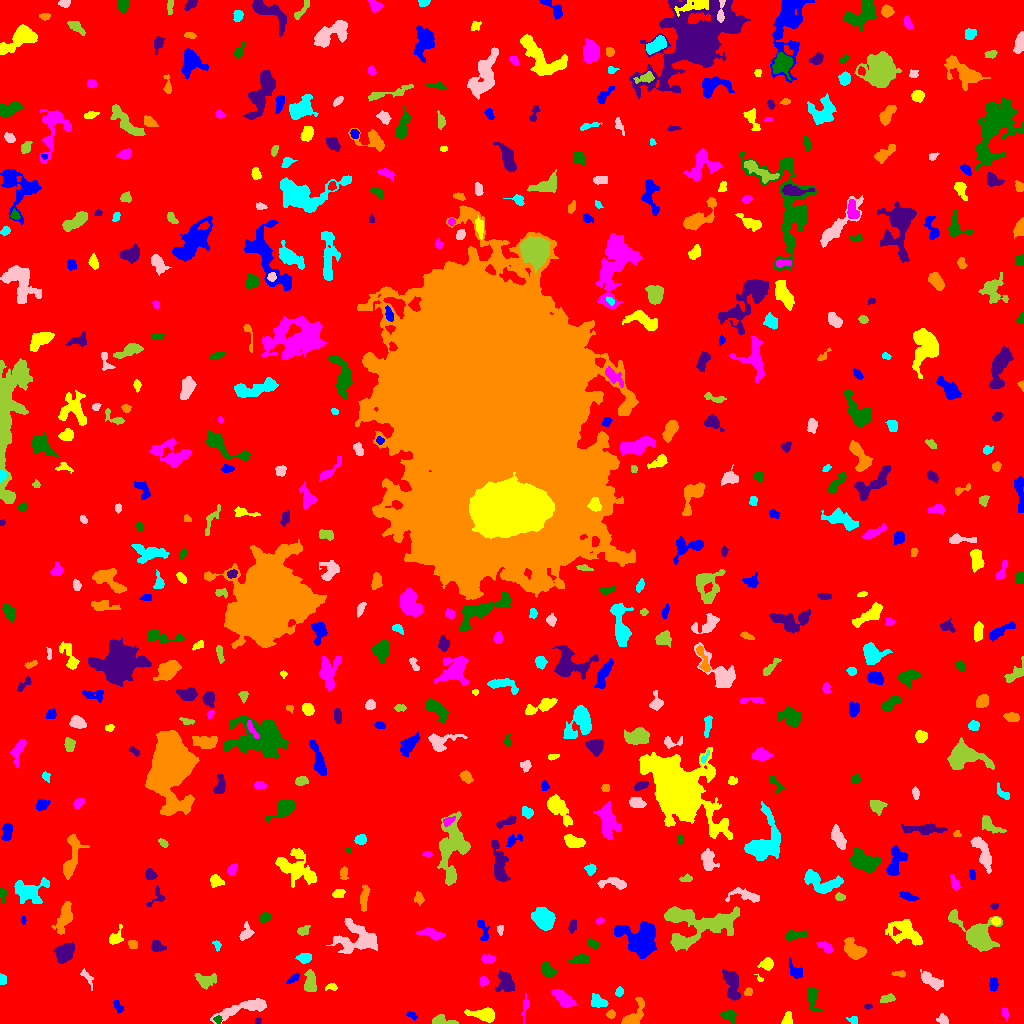

Values plotted in this chart, from the file beside it:
ID, X, Y, A, B, theta, total_flux, mu_max, mu_median, mu_mean, R_fwhm, R_e, R10, R90, x_start, x_end, y_start, y_end, area, greylevel
0, 525.7, 505.6, 302.9, 300.2, -1.488, 1413831, 11.0, 1.0, 1.68, 67.67, 233.8, 88.05, 385, 0, 1023, 0, 1023, 841490, 1.68
1, 411.4, 8.483, 2.915, 1.531, -0.5181, 116.0, 4.0, 1.0, 1.681, 3.241, 2.459, 0.7979, 4.068, 406, 417, 3, 13, 69, 5.681
2, 787.6, 4.851, 3.469, 2.269, 1.343, 281.0, 4.0, 3.0, 2.509, 5.412, 3.613, 1.493, 5.262, 781, 792, 0, 12, 112, 6.509
3, 1005, 10.44, 2.805, 1.493, -1.414, 213.0, 6.0, 3.0, 3.043, 3.827, 2.646, 0.9772, 3.909, 1002, 1008, 3, 16, 70, 7.043
4, 218, 4.03, 1.945, 1.854, -0.1583, 164.0, 5.0, 3.0, 2.78, 3.192, 2.394, 0.9772, 3.7, 213, 222, 0, 8, 59, 8.78
5, 258.0, 2.329, 1.757, 1.358, 0.7724, 79.0, 4.0, 2.0, 1.975, 2.821, 1.954, 0.7979, 3.038, 255, 261, 0, 6, 40, 7.975
6, 610.8, 9.46, 2.254, 2.066, 0.3626, 163.0, 4.0, 2.0, 2.296, 4.222, 2.764, 1.128, 4.146, 606, 615, 5, 14, 71, 7.296
7, 853, 3.541, 2.521, 1.838, -0.2241, 133.0, 4.0, 2.0, 1.9, 3.385, 2.459, 0.9772, 4.184, 846, 857, 0, 7, 70, 5.9
8, 942.8, 3.916, 2.755, 2.239, -0.5055, 166.0, 4.0, 2.0, 1.677, 4.029, 2.985, 1.262, 4.82, 936, 948, 0, 10, 99, 6.677
9, 442.3, 2.713, 5.93, 2.155, -0.1447, 606.0, 10.0, 3.0, 3.764, 3.785, 3.785, 1.382, 6.155, 432, 458, 0, 9, 161, 7.764
10, 76.86, 9.088, 8.302, 2.49, 0.6672, 848.0, 6.0, 3.0, 2.894, 7.59, 5.499, 2.185, 8.292, 61, 90, 0, 21, 293, 6.894
11, 117.9, 17.44, 3.588, 1.782, -1.044, 129.0, 3.0, 1.0, 1.358, 3.827, 3.141, 1.262, 4.652, 113, 123, 10, 23, 95, 6.358
12, 483.8, 8.69, 6.741, 2.756, -0.1245, 926.0, 10.0, 3.0, 3.261, 4.886, 4.787, 1.871, 8.058, 464, 494, 1, 16, 284, 7.261
13, 525.2, 17.29, 6.344, 1.498, 1.431, 171.0, 3.0, 1.0, 1.474, 3.192, 3.09, 1.262, 5.557, 521, 529, 0, 30, 116, 6.474
14, 728.8, 7.654, 3.828, 2.425, -0.2497, 431.0, 6.0, 3.0, 2.836, 5.14, 3.785, 1.493, 5.917, 720, 736, 0, 13, 152, 6.836
15, 867.9, 17.13, 2.121, 1.19, 0.02015, 127.0, 5.0, 3.0, 3.024, 2.877, 2.034, 0.7979, 3.09, 864, 872, 14, 19, 42, 8.024
16, 632.7, 6.409, 7.822, 3.581, 0.9289, 1169, 12.0, 3.0, 3.976, 4.853, 4.514, 1.784, 8.038, 621, 644, 0, 26, 294, 7.976
17, 598.2, 21.72, 4.031, 2.699, -0.3873, 632.0, 7.0, 3.0, 3.551, 5.293, 4.107, 1.693, 6.308, 591, 608, 16, 30, 178, 7.551
18, 245.7, 15.97, 15.57, 3.035, 0.2794, 1679, 9.0, 3.0, 3.476, 6.283, 6.652, 2.459, 11.17, 210, 266, 0, 25, 483, 6.476
19, 887, 24.69, 3.841, 1.769, 0.1596, 215.0, 4.0, 2.0, 1.92, 4.72, 3.241, 1.262, 5.046, 880, 895, 21, 30, 112, 6.92
20, 701.2, 40.93, 4.139, 2.919, 0.8892, 954.0, 9.0, 3.0, 4.112, 5.412, 4.334, 1.784, 7.069, 693, 710, 32, 49, 232, 8.112
21, 993.5, 39.33, 3.339, 2.274, 1.555, 184.0, 3.0, 1.0, 1.573, 4.26, 3.523, 1.382, 5.528, 989, 998, 32, 46, 117, 5.573
22, 331.8, 36.75, 2.898, 1.724, 0.06726, 136.0, 4.0, 1.5, 1.838, 3.432, 2.459, 0.9772, 4.184, 325, 337, 33, 40, 74, 5.838
23, 563.6, 24.59, 5.925, 2.68, -0.6512, 764.0, 6.0, 3.0, 2.851, 6.628, 4.983, 1.954, 7.959, 551, 576, 16, 34, 268, 6.851
24, 812.1, 26.72, 5.998, 2.534, -1.414, 624.0, 8.0, 3.0, 3.0, 4.754, 4.334, 1.596, 7.024, 807, 822, 13, 37, 208, 7.0
25, 731.5, 38.18, 8.597, 3.502, -1.375, 1351, 8.0, 3.0, 3.632, 6.979, 6.206, 2.394, 9.739, 722, 740, 23, 55, 372, 6.632
26, 748.5, 31.57, 2.156, 1.872, 0.6034, 199.0, 6.0, 3.0, 3.062, 3.523, 2.523, 0.9772, 3.949, 744, 752, 28, 36, 65, 8.062
27, 619.2, 31.44, 1.881, 1.658, 0.7036, 96.0, 4.0, 1.0, 1.352, 3.09, 2.257, 0.7979, 3.613, 615, 623, 27, 37, 71, 6.352
28, 87.43, 45.99, 5.12, 1.962, -0.9333, 182.0, 4.0, 1.0, 1.685, 4.068, 3.141, 1.128, 5.14, 80, 93, 33, 55, 108, 5.685
29, 205.8, 43.49, 5.763, 3.691, -0.01296, 432.0, 5.0, 2.0, 1.862, 4.146, 4.886, 1.784, 7.611, 194, 216, 34, 50, 232, 5.862
30, 431.7, 37.37, 2.882, 1.627, 1.431, 115.0, 3.0, 1.0, 1.15, 3.432, 2.821, 0.9772, 4.334, 428, 437, 32, 44, 100, 6.15
31, 292.9, 44.69, 3.457, 1.531, 0.6267, 149.0, 4.0, 2.0, 1.637, 3.827, 2.877, 0.9772, 4.583, 286, 299, 40, 51, 91, 7.637
32, 760, 43.87, 1.46, 0.9657, -0.2664, 62.0, 5.0, 1.0, 1.676, 1.954, 1.493, 0.5642, 2.326, 754, 763, 42, 49, 37, 7.676
33, 483.4, 42.09, 2.398, 1.973, 1.162, 144.0, 4.0, 2.0, 1.714, 3.868, 2.646, 0.9772, 4.222, 480, 489, 37, 47, 84, 7.714
34, 548, 53.48, 3.91, 2.623, -0.7751, 480.0, 6.0, 3.0, 2.824, 5.232, 3.949, 1.596, 6.155, 541, 556, 46, 62, 170, 6.824
35, 505.3, 42.09, 5.576, 3.645, -1.288, 781.0, 7.0, 2.0, 2.656, 5.499, 5.078, 1.954, 8.234, 495, 514, 32, 53, 294, 6.656
36, 899.4, 49.76, 3.516, 1.444, 0.01859, 151.0, 4.0, 2.0, 1.987, 4.029, 2.764, 1.128, 4.26, 891, 905, 46, 53, 76, 6.987
37, 2.525, 44.18, 2.755, 1.699, -1.4, 158.0, 4.0, 2.5, 2.194, 4.184, 2.821, 1.128, 4.068, 0, 6, 39, 50, 72, 7.194
38, 931.8, 42.53, 6.407, 2.653, -0.5451, 644.0, 5.0, 2.0, 2.506, 6.257, 5.078, 1.954, 7.777, 920, 943, 33, 54, 257, 6.506
39, 309.9, 40.6, 5.5, 2.728, 1.524, 556.0, 5.0, 2.0, 2.407, 5.809, 4.82, 1.871, 7.442, 304, 316, 32, 54, 231, 6.407
40, 379.6, 45.05, 3.342, 2.818, 1.459, 585.0, 8.0, 3.0, 3.324, 5.046, 3.785, 1.493, 6.05, 373, 386, 38, 54, 176, 7.324
41, 795.6, 52.33, 5.089, 2.701, -0.9779, 358.0, 4.0, 2.0, 2.17, 6.257, 4.068, 1.596, 6.333, 789, 802, 45, 66, 165, 6.17
42, 766.9, 59.44, 3.144, 2.662, 0.1555, 409.0, 6.0, 3.0, 2.821, 4.886, 3.656, 1.382, 5.726, 757, 773, 53, 66, 145, 6.821
43, 487.8, 64.59, 3.585, 1.904, -0.09748, 227.0, 4.0, 2.0, 2.083, 4.82, 3.241, 1.262, 5.202, 481, 495, 60, 69, 109, 6.083
44, 580.8, 64.35, 4.457, 2.18, 0.09468, 516.0, 8.0, 2.0, 3.127, 4.549, 3.785, 1.493, 6.206, 568, 589, 60, 69, 165, 7.127
45, 64.97, 71.24, 4.948, 3.734, 0.9911, 1861, 12.0, 5.0, 5.726, 7.047, 5.441, 2.185, 8.649, 53, 74, 60, 81, 325, 8.726
46, 853.5, 74.23, 6.022, 3.617, -0.744, 1131, 7.0, 3.0, 3.427, 6.887, 5.642, 2.326, 8.759, 844, 866, 64, 86, 330, 7.427
47, 304.5, 66.2, 3.294, 2.113, 0.117, 261.0, 5.0, 2.0, 1.962, 3.868, 3.241, 1.262, 5.202, 295, 311, 60, 70, 133, 7.962
48, 357.4, 83.93, 11.06, 7.095, -0.03748, 2222, 8.0, 2.0, 2.871, 8.831, 8.195, 3.09, 13.26, 326, 377, 70, 105, 774, 6.871
49, 696.6, 100.9, 20.87, 9.516, 0.009936, 4710, 13.0, 3.0, 3.289, 5.528, 10.93, 3.656, 18.12, 664, 739, 72, 117, 1432, 7.289
50, 709.9, 67.6, 2.307, 1.247, 0.05992, 128.0, 5.0, 2.0, 2.065, 2.646, 2.111, 0.7979, 3.385, 704, 715, 65, 72, 62, 9.065
51, 641.5, 84.25, 9.215, 7.636, -0.4488, 4716, 14.0, 5.0, 5.143, 9.837, 8.938, 3.613, 14.28, 614, 656, 65, 103, 917, 9.143
52, 116, 86.04, 4.869, 3.032, 1.048, 358.0, 4.0, 2.0, 2.28, 5.971, 3.989, 1.596, 6.18, 109, 123, 79, 99, 157, 6.28
53, 825.9, 76.4, 3.868, 2.159, -0.4923, 269.0, 4.0, 2.0, 2.152, 5.109, 3.523, 1.382, 5.352, 816, 833, 71, 82, 125, 6.152
54, 593.3, 79.44, 2.987, 1.926, -0.4831, 232.0, 5.0, 2.0, 2.392, 3.568, 3.038, 1.128, 4.787, 587, 599, 75, 86, 97, 6.392
55, 156.9, 76.86, 3.509, 2.491, -0.3254, 318.0, 5.0, 2.0, 2.338, 4.068, 3.568, 1.382, 5.614, 151, 166, 72, 83, 136, 6.338
56, 132.6, 79.06, 2.541, 2.156, -0.4302, 200.0, 4.0, 2.0, 2.469, 4.549, 2.932, 1.128, 4.442, 128, 137, 75, 83, 81, 7.469
57, 216.9, 78.06, 2.689, 1.66, -1.296, 126.0, 4.0, 2.0, 1.938, 3.568, 2.459, 0.9772, 3.989, 212, 221, 72, 83, 65, 5.938
58, 246.5, 90.88, 4.013, 2.6, 1.306, 294.0, 6.0, 2.0, 1.96, 3.868, 3.568, 1.262, 5.917, 239, 254, 83, 102, 150, 6.96
59, 303.2, 92.52, 3.007, 2.031, 0.2676, 266.0, 6.0, 2.0, 2.558, 3.909, 2.985, 1.128, 4.918, 297, 310, 88, 98, 104, 6.558
... 520 more rows
